Photos from the image-classification dataset "dataset" in the GitHub repository HugoC28/ImageRecognition. Its 4 classes are: cocklebur, foxtail, pigweed, ragweed.

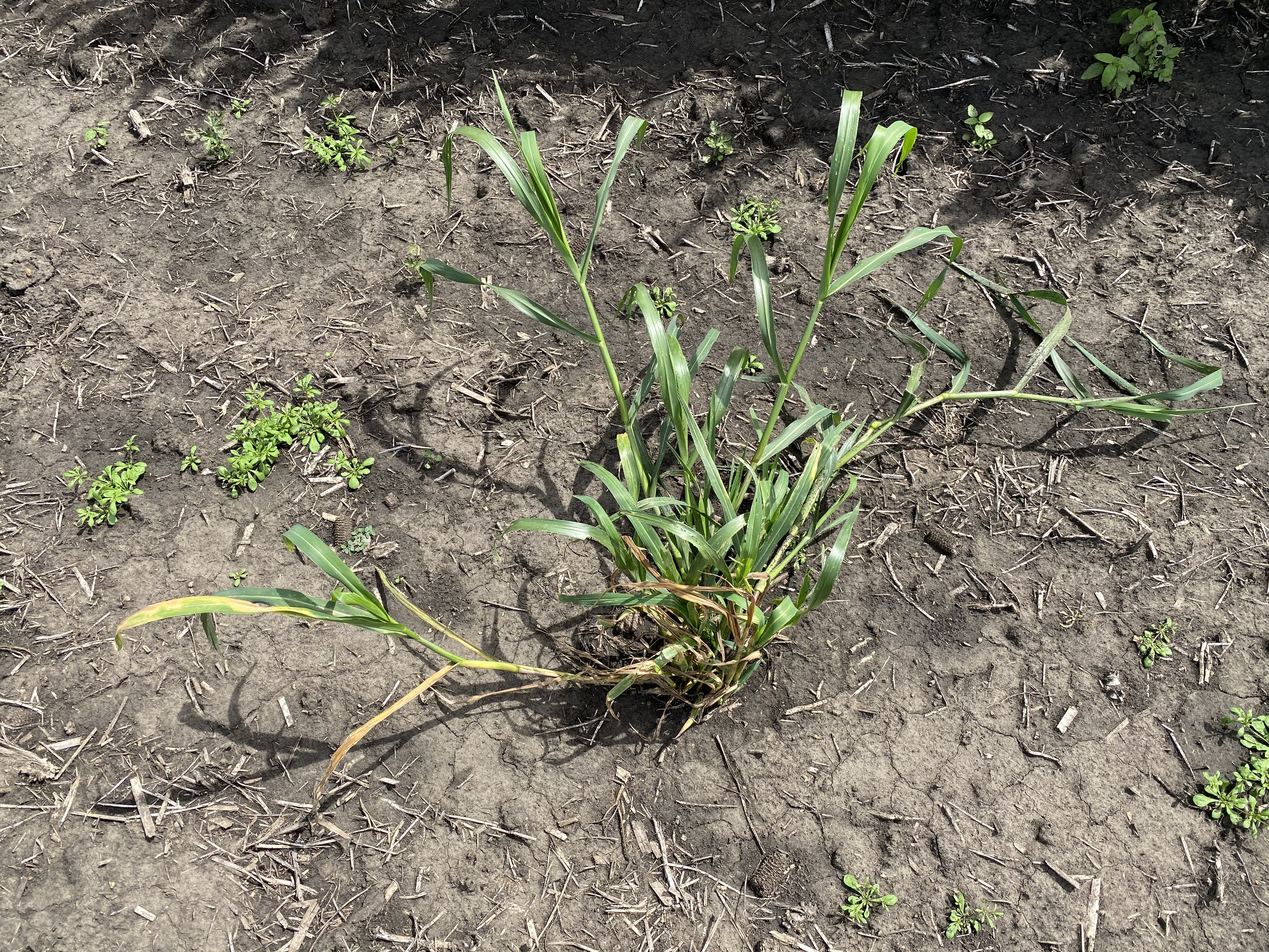
Label: foxtail

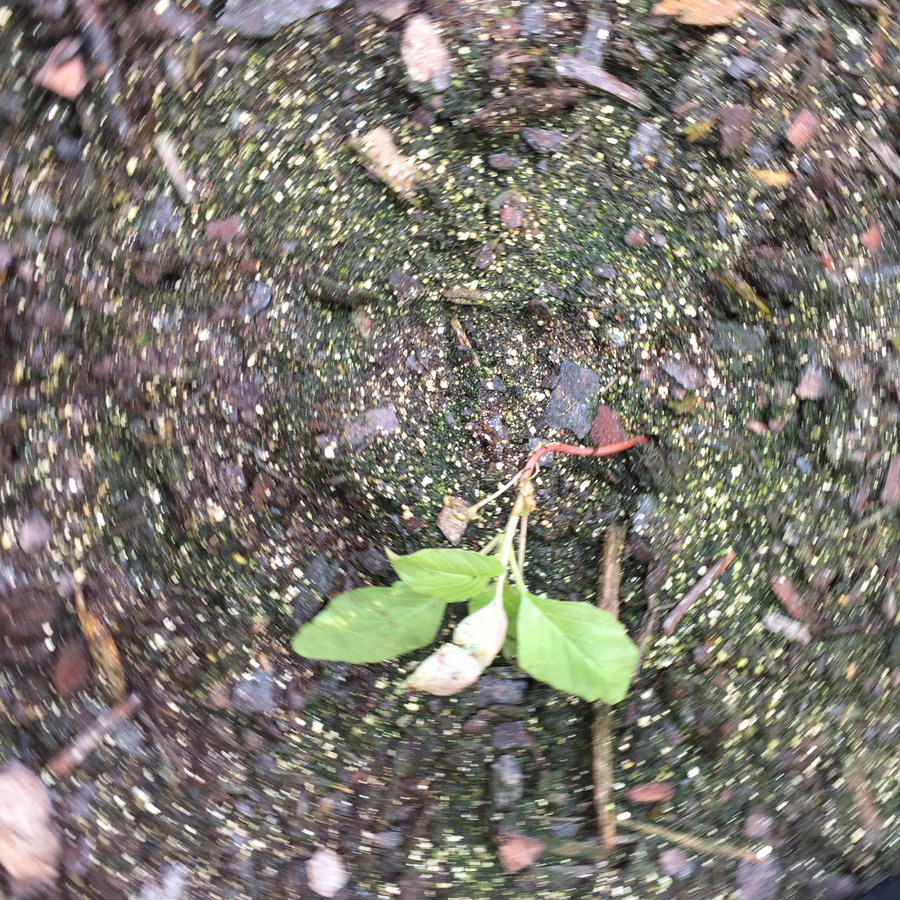
Label: pigweed

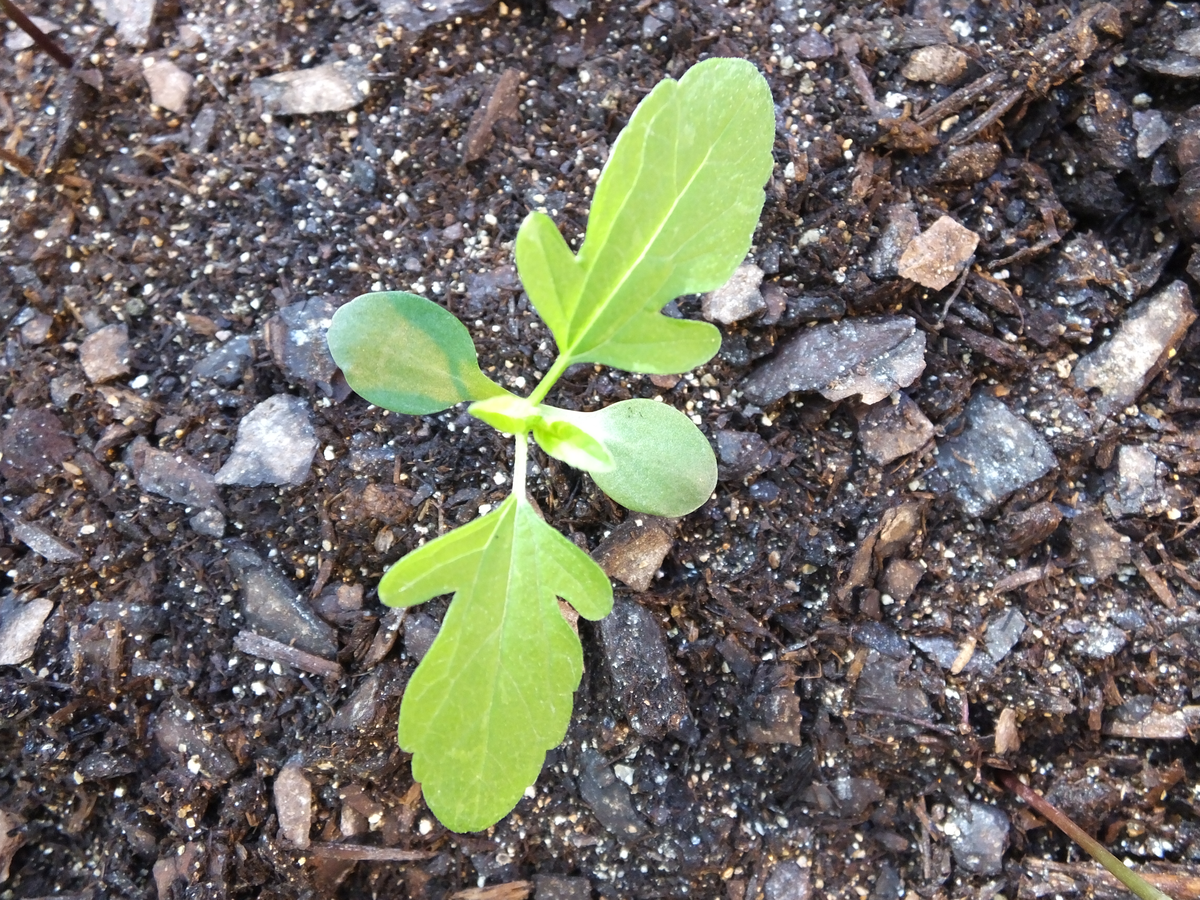
Label: ragweed

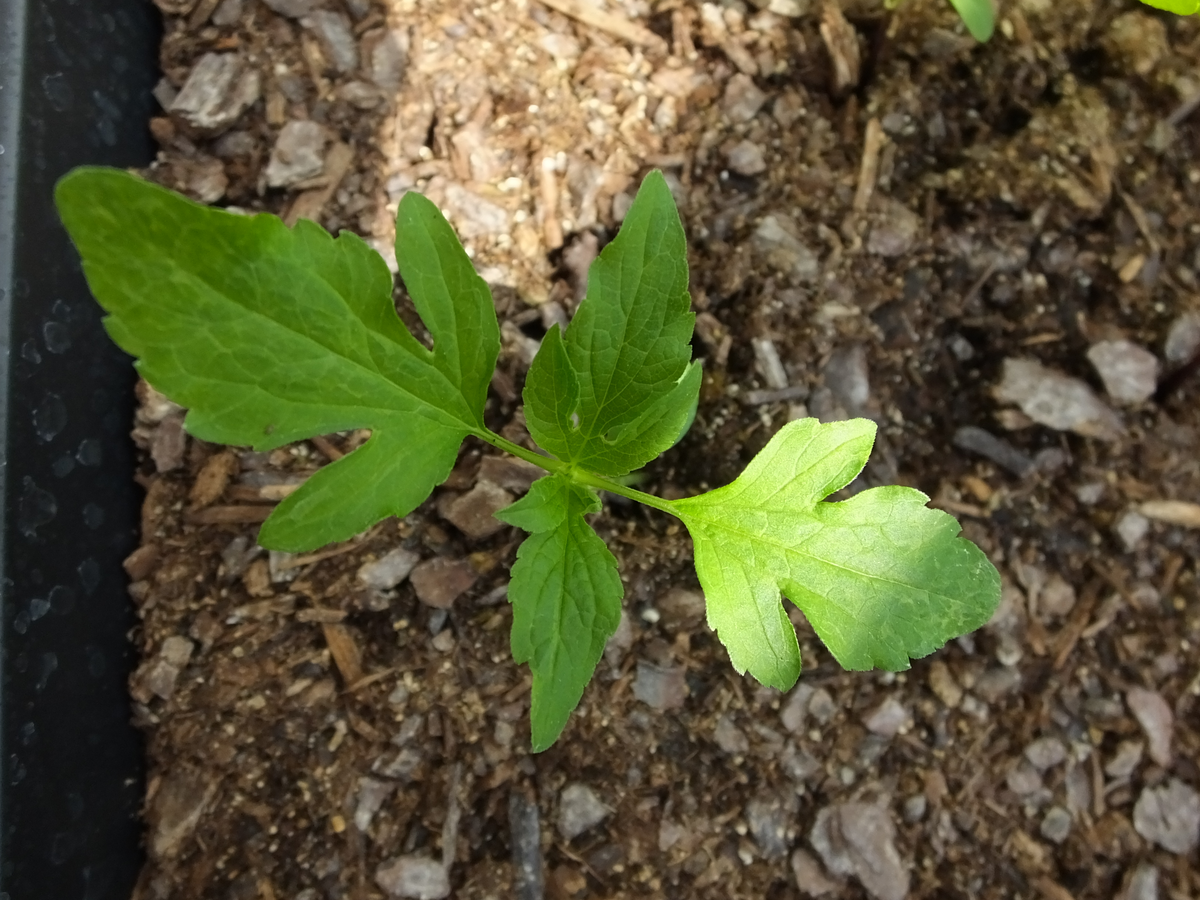
Label: ragweed

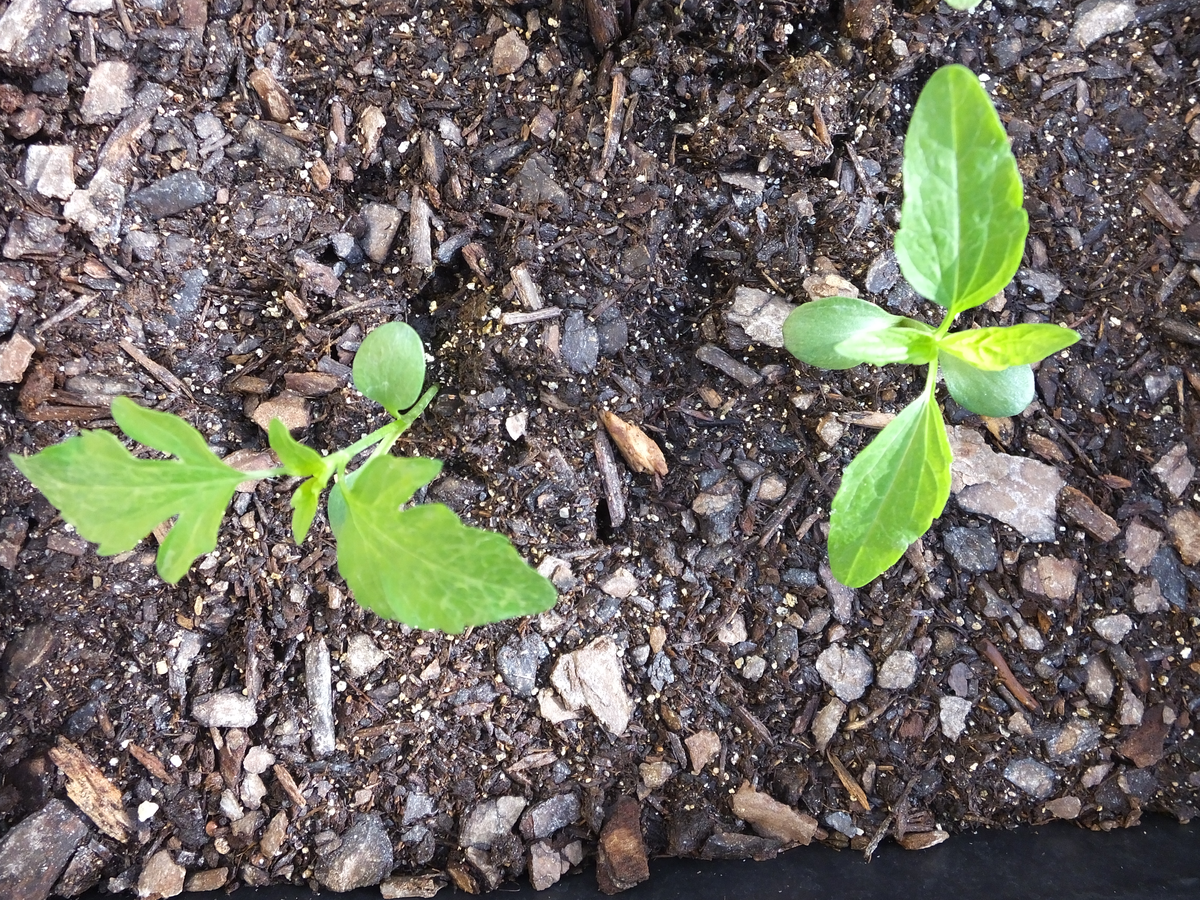
Label: ragweed

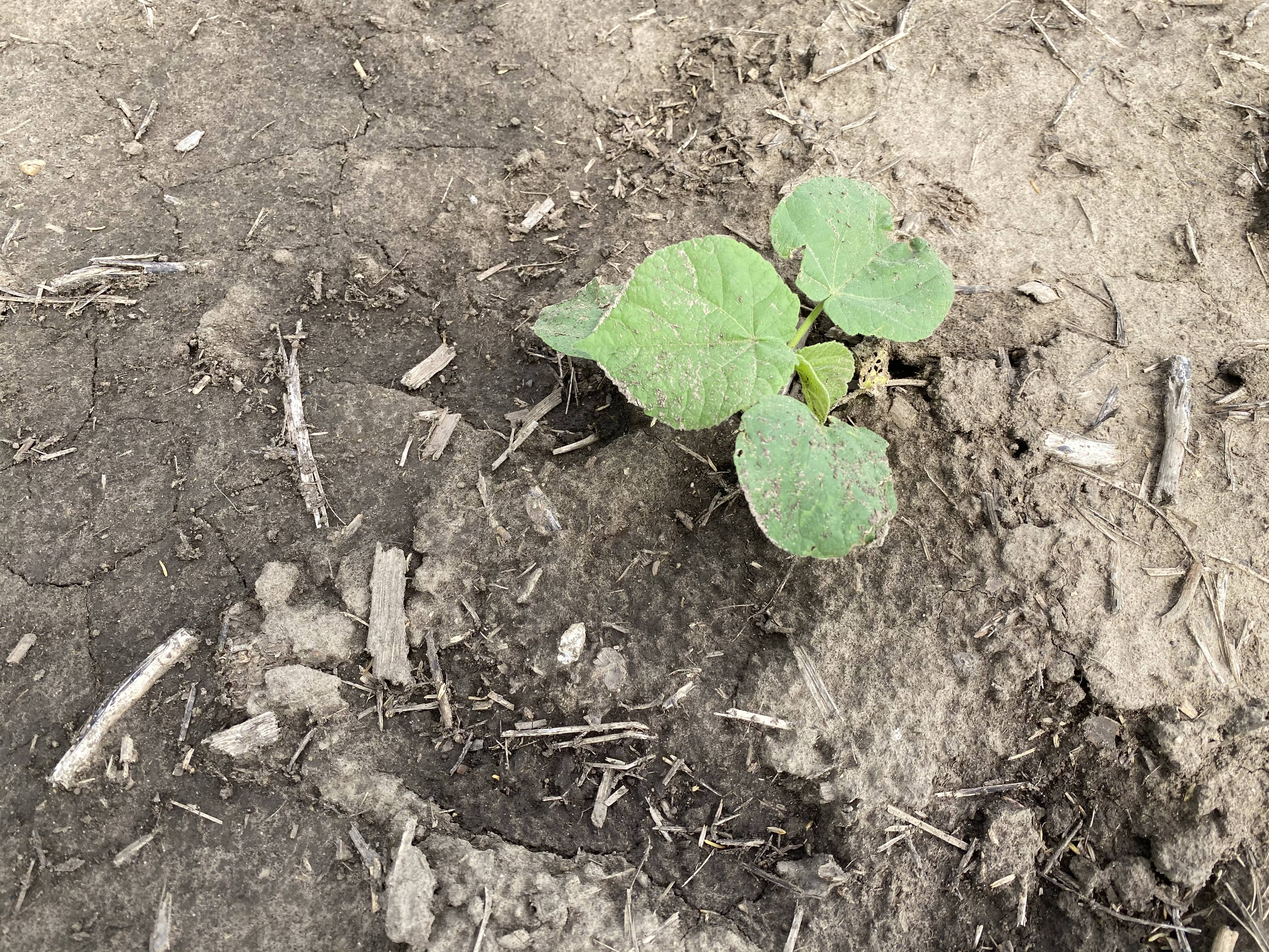
Label: cocklebur
